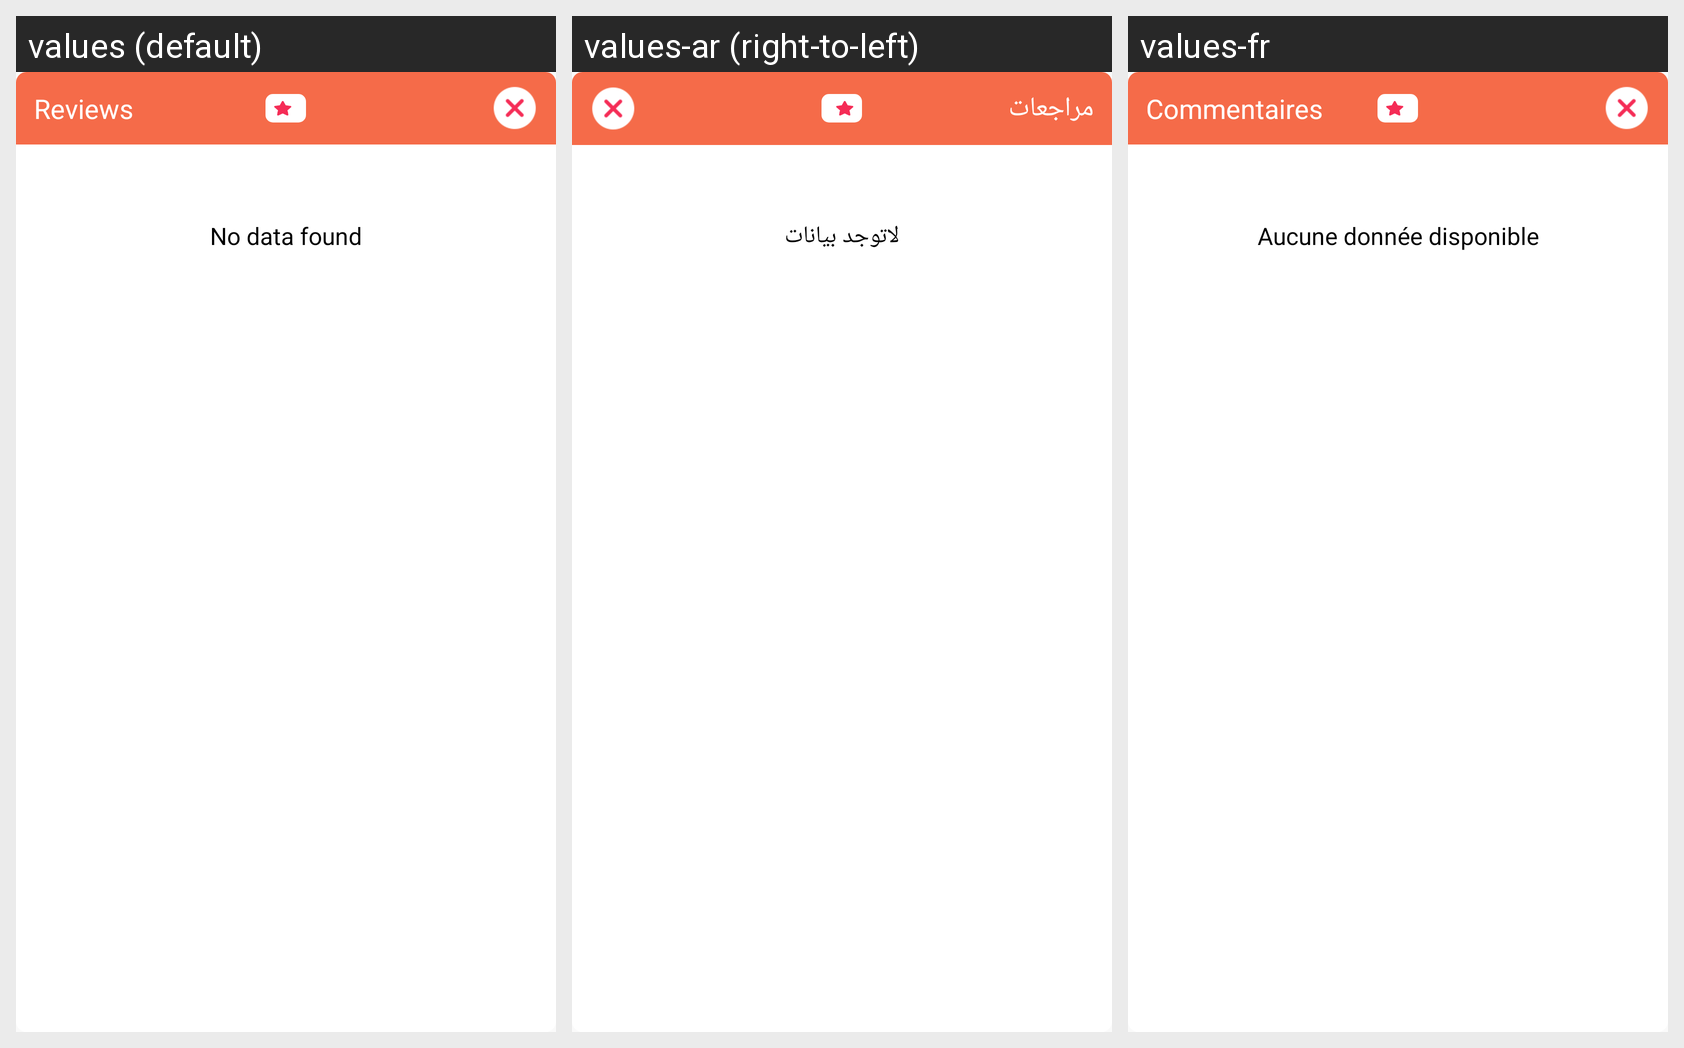

The same Android screen rendered under several of its app's locales, left to right. List the strings drawn on it with the default value and each locale's translation.
Android screen res/layout/layout_dialog_reviewlist.xml rendered under 3 locales, left to right: values (default), values-ar (right-to-left), values-fr. Device: Nexus 5 (rendered at 1080×1920; each locale shown at half size, 540×960, under a caption strip naming it); theme AppTheme.
Strings drawn on this screen, with the default value and each locale's value (text and hints the layout hard-codes, and strings that could not be matched under every locale, appear in the picture but are not listed):

reviews
  values: Reviews
  values-ar: مراجعات
  values-fr: Commentaires

no_data_found
  values: No data found
  values-ar: لاتوجد بيانات
  values-fr: Aucune donnée disponible
